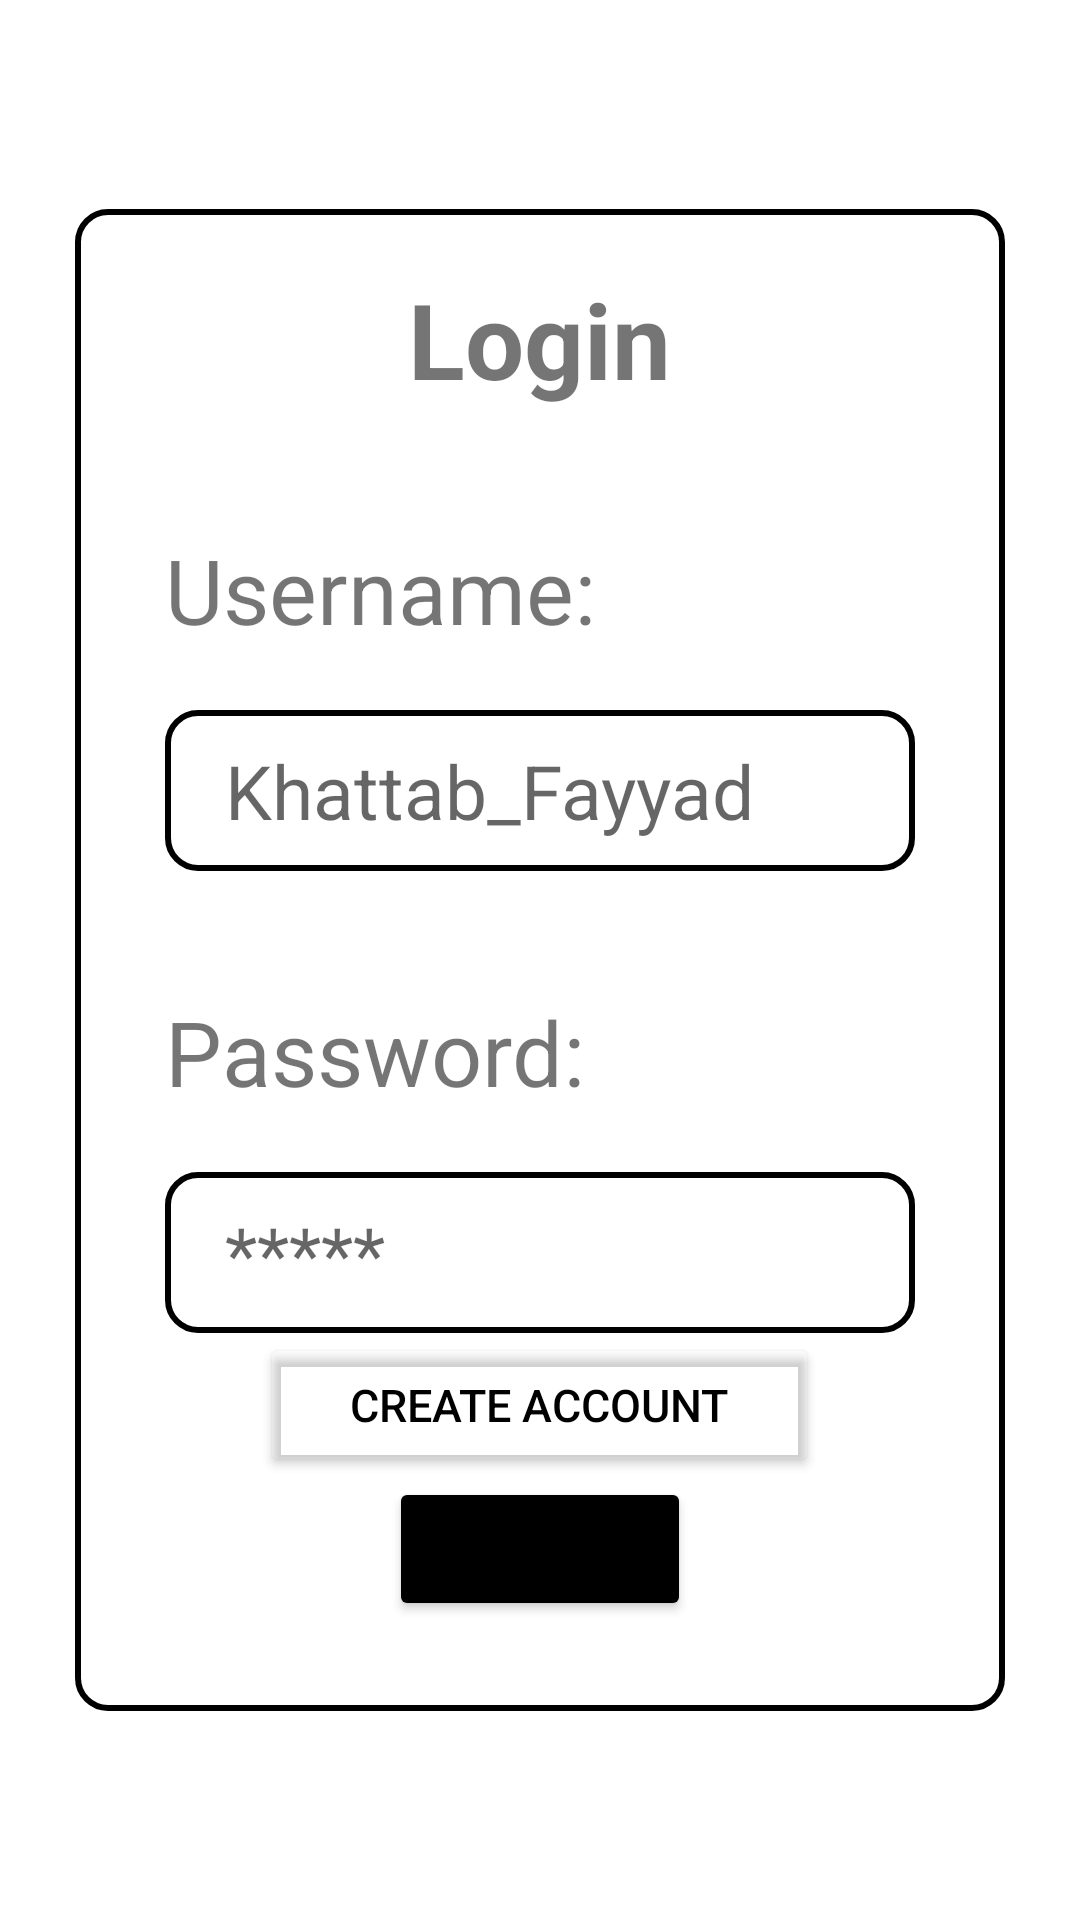

Reconstruct the res/layout file that produces this screen, plus the resources it refers to.
<!-- AndroidManifest.xml: application theme Theme.IntroToAndroid -->
<!-- res/layout/login_page.xml -->
<?xml version="1.0" encoding="utf-8"?>
<LinearLayout xmlns:android="http://schemas.android.com/apk/res/android"
    android:layout_width="match_parent"
    android:layout_height="match_parent"
    android:gravity="center_vertical|center_horizontal"
    >
    <LinearLayout
        android:layout_width="wrap_content"
        android:layout_height="wrap_content"
        android:background="@drawable/rectangle2"
        android:orientation="vertical"
        android:layout_marginHorizontal="20dp"

        >
        <TextView
            android:layout_width="wrap_content"
            android:layout_height="wrap_content"
            android:text="Login"
            android:textStyle="bold"
            android:textSize="35dp"
            android:layout_gravity="center"
            android:layout_marginVertical="20dp"
            />

        <TextView
            android:layout_width="wrap_content"
            android:layout_height="wrap_content"
            android:text="Username:"
            android:textSize="30dp"
            android:layout_marginLeft="30dp"
            android:layout_marginVertical="20dp"
            />

        <EditText
            android:layout_width="wrap_content"
            android:layout_height="wrap_content"
            android:textSize="25dp"
            android:layout_marginHorizontal="30dp"
            android:paddingVertical="10dp"
            android:paddingHorizontal="20dp"
            android:background="@drawable/rectangle2"
            android:width="250dp"
            android:layout_marginBottom="20dp"
            android:hint="Khattab_Fayyad"
            />

        <TextView
            android:layout_width="wrap_content"
            android:layout_height="wrap_content"
            android:text="Password:"
            android:textSize="30dp"
            android:layout_marginLeft="30dp"
            android:layout_marginVertical="20dp"
            />

        <EditText
            android:layout_width="wrap_content"
            android:layout_height="wrap_content"
            android:textSize="25dp"
            android:layout_marginHorizontal="30dp"
            android:paddingVertical="10dp"
            android:paddingHorizontal="20dp"
            android:background="@drawable/rectangle2"
            android:width="250dp"
            android:hint="*****"
            />

        <Button
            android:layout_width="wrap_content"
            android:layout_height="wrap_content"
            android:text="Create Account"
            android:textColor="@color/black"
            android:textSize="15sp"
            android:paddingHorizontal="30dp"
            android:paddingVertical="5dp"
            android:layout_gravity="center_horizontal"
            android:backgroundTint="@color/noColor"
            android:onClick="createAccount"
            />

        <Button
            android:layout_width="wrap_content"
            android:layout_height="wrap_content"
            android:text="Next"
            android:textSize="20sp"
            android:paddingHorizontal="25dp"
            android:paddingVertical="5dp"
            android:layout_gravity="center_horizontal"
            android:layout_marginBottom="30dp"
            android:backgroundTint="@color/black"
            />
    </LinearLayout>
</LinearLayout>
<!-- resources referenced by this layout -->
<resources>
  <color name="black">#FF000000</color>
  <color name="noColor">#00FFFFFF</color>
  <!-- drawable rectangle2 (drawable) -->
  <?xml version="1.0" encoding="utf-8"?>
  <shape xmlns:android="http://schemas.android.com/apk/res/android"
      android:shape="rectangle" >
      <stroke
          android:width="2dp"
          android:color="@color/black" >
      </stroke>
  
      
      <corners
          android:radius="10dp"   >
      </corners>
  
  </shape>
  <style name="Theme.IntroToAndroid" parent="Theme.MaterialComponents.DayNight.DarkActionBar">
          
          <item name="colorPrimary">@color/purple_500</item>
          <item name="colorPrimaryVariant">@color/purple_700</item>
          <item name="colorOnPrimary">@color/white</item>
          
          <item name="colorSecondary">@color/teal_200</item>
          <item name="colorSecondaryVariant">@color/teal_700</item>
          <item name="colorOnSecondary">@color/black</item>
          
          <item name="android:statusBarColor">?attr/colorPrimaryVariant</item>
          
      </style>
  <color name="purple_500">#FF6200EE</color>
  <color name="purple_700">#FF3700B3</color>
  <color name="white">#FFFFFFFF</color>
  <color name="teal_200">#FF03DAC5</color>
  <color name="teal_700">#FF018786</color>
</resources>
